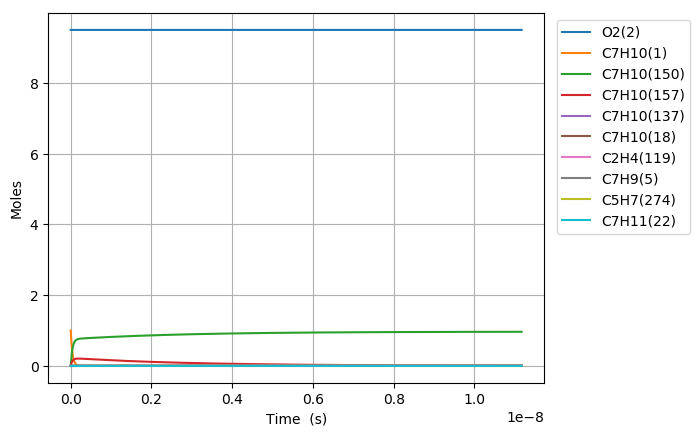

The file beside this chart, header and first rows:
Time (s), Volume (m^3), N2, Ar, He, Ne, C7H10(1), O2(2), C7H10(21), C7H9(5), C7H11(22), S(68), C7H9O2(58), C7H10(18), C7H10(157), C7H9O2(57), S(82), S(87), C7H8(52), C7H10(150), C7H10(56), S(211), S(207), C7H8(271)
0.0, 0.415, 76.95, 0.0, 0.0, 0.0, 1.0, 9.5, 0.0, 0.0, 0.0, 0.0, 0.0, 0.0, 0.0, 0.0, 0.0, 0.0, 0.0, 0.0, 0.0, 0.0, 0.0, 0.0
2.6840820573441873e-26, 0.415, 76.95, 0.0, 0.0, 0.0, 1, 9.5, 4.6957771140908193e-19, 4.4293522174247742e-18, 4.4290572214070588e-18, 3.8470894139382326e-34, 3.8473456055605343e-34, 6.2646671403008053e-16, 1.7449119159440646e-29, 1.7002081969143859e-34, 4.0888267258463645e-50, 1.3884893566591725e-54, 4.4477649940607986e-37, 6.0077618700781047e-29, 1.5663348136278985e-35, 3.6140862310881265e-50, 3.8118835605011385e-54, 4.1771426135929956e-55
7.515429760563724e-26, 0.415, 76.95, 0.0, 0.0, 0.0, 1, 9.5, 1.3148175919454283e-18, 1.2402186208789343e-17, 1.2401360219939744e-17, 2.3236420060186546e-33, 2.3237967423117624e-33, 1.7541067992839594e-15, 1.0539267972300816e-28, 1.026925750936164e-33, 4.8542549761855302e-49, 1.6492139243306274e-53, 2.68645005641273e-36, 3.6286881695267157e-28, 9.4606622743124835e-35, 4.2906429239786417e-49, 4.5254681629592403e-53, 4.9591037108576126e-54
1.71781251670028e-25, 0.415, 76.95, 0.0, 0.0, 0.0, 1, 9.5, 3.0052973530181174e-18, 2.8347854191518403e-17, 2.834596621700503e-17, 1.1187336015731814e-32, 1.1188080969268032e-32, 4.009386969790656e-15, 5.0742038515633414e-28, 4.9442054366251592e-33, 4.765936082154795e-48, 1.6195582854767995e-52, 1.2934100602728916e-35, 1.7470571518180247e-27, 4.5549016380298962e-34, 4.2125781372919513e-48, 4.4431314779102247e-52, 4.8688774304040226e-53
3.650351597988095e-25, 0.415, 76.95, 0.0, 0.0, 0.0, 1, 9.5, 6.3862568751634781e-18, 6.0239190156976212e-17, 6.0235178211135265e-17, 4.885803555700969e-32, 4.8861288656364808e-32, 8.5199473107998036e-15, 2.2160381332468988e-27, 2.1592644100793353e-32, 4.2154160673460113e-47, 1.432620072109387e-51, 5.6486615424573348e-35, 7.6298575749920895e-27, 1.9892452133073991e-33, 3.7259767161078408e-47, 3.9298994750934648e-51, 4.306466948909894e-52
7.515429760563725e-25, 0.415, 76.95, 0.0, 0.0, 0.0, 1, 9.5, 1.3148175919454142e-17, 1.2402186208789054e-16, 1.2401360219939445e-16, 2.0397268072695233e-31, 2.039862591985338e-31, 1.7541067992801102e-14, 9.2515229783168605e-27, 9.0145038600226591e-32, 3.5433104878277526e-46, 1.2042586473820098e-50, 2.3582049998511437e-34, 3.1853153435090182e-26, 8.3047071818548282e-33, 3.131906354822195e-46, 3.3033173025936021e-50, 3.6198449546579802e-51
1.5245586085714985e-24, 0.415, 76.95, 0.0, 0.0, 0.0, 1, 9.5, 2.667201400803522e-17, 2.5158720594971396e-16, 2.5157045017590753e-16, 8.3329495541623019e-31, 8.333504068366828e-31, 3.5583309356735752e-14, 3.7795490063957602e-26, 3.6827189628296921e-31, 2.9050188437633613e-45, 9.8734594576135555e-50, 9.6340368877363643e-34, 1.3013052521009855e-25, 3.3927438597103299e-32, 2.5677234571485997e-45, 2.7082591019875258e-49, 2.9677675956490971e-50
3.0705898736017507e-24, 0.415, 76.95, 0.0, 0.0, 0.0, 1, 9.5, 5.3719690185196383e-17, 5.0671789367334043e-16, 5.0668414612891283e-16, 3.3683114421911185e-30, 3.3685354153835087e-30, 7.1667792084333237e-14, 1.5277541381680624e-25, 1.4886138863798697e-30, 2.3525576791678582e-44, 7.9958710113816084e-49, 3.8942317450206943e-33, 5.2600838897786256e-25, 1.371401313402081e-31, 2.0794048262983117e-44, 2.1932184360083756e-48, 2.4033751435277567e-49
6.162652403662255e-24, 0.415, 76.95, 0.0, 0.0, 0.0, 1, 9.5, 1.0781504253951475e-16, 1.016979269120511e-15, 1.0169115380348397e-15, 1.3543832165316321e-29, 1.3544731382001702e-29, 1.4383675753844088e-13, 6.1430321964528287e-25, 5.9856509654666147e-30, 1.8935400323858921e-43, 6.4358075895856834e-48, 1.5658534572196893e-32, 2.1150565973723673e-24, 5.5143443647679571e-31, 1.6736791440254296e-43, 1.7652930011559568e-47, 1.9344454044233534e-48
1.2346777463783262e-23, 0.415, 76.95, 0.0, 0.0, 0.0, 1, 9.5, 2.1600574724813561e-16, 2.0375020200145234e-15, 2.0373663218463586e-15, 5.43168246097892e-29, 5.432041988487826e-29, 2.88174688442307e-13, 2.4636306645654407e-24, 2.4005137518950139e-29, 1.5194417210053855e-42, 5.1643442588515346e-47, 6.2797727085293856e-32, 8.4823229375011841e-24, 2.2114987253510571e-30, 1.3430112526960835e-42, 1.4165364562124205e-46, 1.5522706099339254e-47
2.4715027584025278e-23, 0.415, 76.95, 0.0, 0.0, 0.0, 1, 9.5, 4.323871566653138e-16, 4.0785475218012318e-15, 4.0782758894680549e-15, 2.1755061349099073e-28, 2.175649253415688e-28, 5.7685055023264225e-13, 9.8673728872352668e-24, 9.6145760205063298e-29, 1.2173945177398802e-41, 4.1377654579387156e-46, 2.5151845954659573e-31, 3.3973535310349284e-23, 8.8575300175005091e-30, 1.0760259089889199e-41, 1.1349529346696541e-45, 1.2437054364161071e-46
4.9451527824509313e-23, 0.415, 76.95, 0.0, 0.0, 0.0, 1, 9.5, 8.6514997549941627e-16, 8.1606385253693883e-15, 8.1600950247060841e-15, 8.7076940721734485e-28, 8.7082598743836953e-28, 1.1542022737437255e-12, 3.9495206662106531e-23, 3.8483360387712253e-28, 9.7464325963620162e-41, 3.3127305444443669e-45, 1.0067293142106694e-30, 1.3598267882025713e-22, 3.5453203459375844e-29, 8.6144714480253521e-41, 9.0865244015110458e-45, 9.9572057528326201e-46
9.892452830547738e-23, 0.415, 76.95, 0.0, 0.0, 0.0, 1, 9.5, 1.7306756131666058e-15, 1.6324820532484642e-14, 1.6323733295160701e-14, 3.4842118584852831e-27, 3.4844326154134871e-27, 2.3089057204875436e-12, 1.5803227151568399e-22, 1.5398356842865584e-27, 7.799906827346478e-40, 2.6511921425261684e-44, 4.0282285825129982e-30, 5.4410784084771787e-22, 1.4185899377321397e-28, 6.893749509382862e-40, 7.2719809805127967e-44, 7.9687908003837743e-45
1.978705292674135e-22, 0.415, 76.95, 0.0, 0.0, 0.0, 1, 9.5, 3.4617268884969239e-15, 3.265318454663094e-14, 3.2651009835984142e-14, 1.393911621595747e-26, 1.3939954279040144e-26, 4.6183126128617847e-12, 6.3223199032384683e-22, 6.1603454162945893e-27, 6.2407882800679087e-39, 2.1213568906588045e-43, 1.6115537355080806e-29, 2.1767856645396077e-21, 5.6752834811949356e-28, 5.5153337870854299e-39, 5.8186894590020859e-43, 6.3762433782723639e-44
3.9576253119128574e-22, 0.415, 76.95, 0.0, 0.0, 0.0, 1, 9.5, 6.9238294391413096e-15, 6.5309912574586699e-14, 6.5305562917287882e-14, 5.5761002748050213e-26, 5.5763994380084621e-26, 9.2371263931566805e-12, 2.5291337834295461e-21, 2.4643387156490416e-26, 4.9925890933882506e-38, 1.6972468126777852e-42, 6.4467395844600437e-29, 8.7078513073223584e-21, 2.2702981516724944e-27, 4.4115451456355697e-38, 4.6553932519220731e-42, 5.1014790495747479e-43
7.915465350390303e-22, 0.415, 76.95, 0.0, 0.0, 0.0, 1, 9.5, 1.3848034540365091e-14, 1.3062336862915078e-13, 1.3061466907852273e-13, 2.2305308706005446e-25, 2.2306216686494256e-25, 1.8474753935932137e-11, 1.0116946784281187e-20, 9.85775596729862e-26, 3.9934361551941641e-37, 1.3578619932628199e-41, 2.5788007660542662e-28, 3.4832822549292544e-20, 9.0815621381084832e-27, 3.5275796090421125e-37, 3.7244909131382897e-41, 4.0813769888402846e-42
1.5831145427345192e-21, 0.415, 76.95, 0.0, 0.0, 0.0, 1, 9.5, 2.7696444742552688e-14, 2.6125028073288957e-13, 2.6123288139550203e-13, 8.9223050050914055e-25, 8.9224372315326887e-25, 3.6950008950225729e-11, 4.0468610386007431e-20, 3.9431826030147716e-25, 3.1935059424150892e-36, 1.0863154439284443e-40, 1.0315412932882348e-27, 1.3933412465732206e-19, 3.6326987627406244e-26, 2.8192164927216828e-36, 2.9796626622708455e-40, 3.2651790928937624e-41
3.1662505581254973e-21, 0.415, 76.95, 0.0, 0.0, 0.0, 1, 9.5, 5.5393265145888008e-14, 5.225041049188091e-13, 5.2246930600749896e-13, 3.5689583053780556e-24, 3.5688264294908062e-24, 7.3900518693783625e-11, 1.618760875212477e-19, 1.577289079549147e-24, 2.5527274747552515e-35, 8.6906274521665199e-40, 4.1262071475705166e-27, 5.5734216575750136e-19, 1.4530942866455135e-25, 2.2507511693020042e-35, 2.3837571512695402e-39, 2.6121742755851494e-40
6.3325225889074534e-21, 0.415, 76.95, 0.0, 0.0, 0.0, 1, 9.5, 1.1078690594839917e-13, 1.0450117532044173e-12, 1.044942155143646e-12, 1.4275905816362533e-23, 1.4273900380847964e-23, 1.4780153704078215e-10, 6.475076377724463e-19, 6.3091883548772206e-24, 2.0388299824646811e-34, 6.9525443256442269e-39, 1.6504912541977812e-26, 2.2293799825964485e-18, 5.8124067091581245e-25, 1.7932178493431502e-34, 1.9070150070688713e-38, 2.0897518212631018e-39
1.2665066650471366e-20, 0.415, 76.95, 0.0, 0.0, 0.0, 1, 9.5, 2.2157418753678359e-13, 2.0900270494307192e-12, 2.0898878530645536e-12, 5.7103768358230786e-23, 5.7083926558331913e-23, 2.9560356917431071e-10, 2.5900370922262563e-18, 2.5236817171831397e-23, 1.6257118879246433e-33, 5.562053691478594e-38, 6.6019818091567739e-26, 8.9175424516455619e-18, 2.3249685956684044e-24, 1.4228884287928872e-33, 1.5256132839351159e-37, 1.6718064176715588e-38
2.533015477359919e-20, 0.415, 76.95, 0.0, 0.0, 0.0, 1, 9.5, 4.4314875064700076e-13, 4.1800576405037231e-12, 4.1797792475008189e-12, 2.2841536284091779e-22, 2.2824148991505889e-22, 5.9120761519949631e-10, 1.0360161177167878e-17, 1.0094739362278057e-22, 1.2920815572201254e-32, 4.4496523021298467e-37, 2.6407960837301599e-25, 3.5670213905763773e-17, 9.2998862025114537e-24, 1.1200441250725095e-32, 1.2204872406420976e-36, 1.3374471189271018e-37
5.0660331019854837e-20, 0.415, 76.95, 0.0, 0.0, 0.0, 1, 9.5, 8.8629787660122866e-13, 8.3601188171318328e-12, 8.3595620307511581e-12, 9.1366202395773245e-22, 9.122113618936583e-22, 1.1824156342824031e-09, 4.1440668133014529e-17, 4.0378980380932202e-22, 1.0203365382112446e-31, 3.5597288717684609e-36, 1.0563191067772409e-24, 1.4268093627436255e-16, 3.7199568416251404e-23, 8.6812904199270119e-32, 9.7638220149143832e-36, 1.0699584898926095e-36
1.0132068351236613e-19, 0.415, 76.95, 0.0, 0.0, 0.0, 1, 9.5, 1.7725961274448584e-12, 1.6720241148320403e-11, 1.6719127574763067e-11, 3.6546491912545942e-21, 3.6428191523491299e-21, 2.3648313805785243e-09, 1.6576270184318922e-16, 1.6151595094768988e-21, 7.9572210925165284e-31, 2.8477911742224576e-35, 4.22527778383175e-24, 5.7072384602329994e-16, 1.4879832060959202e-22, 6.5366865573480476e-31, 7.8109274680855902e-35, 8.5596711114613395e-36
1.5198103600487743e-19, 0.415, 76.95, 0.0, 0.0, 0.0, 1, 9.5, 2.6588943772236621e-12, 2.5080363457445272e-11, 2.5078693096286208e-11, 7.7661301600839404e-21, 7.7321554769956063e-21, 3.5472468350051213e-09, 3.522457400064819e-16, 3.4322139566163499e-21, 2.2424669951786556e-30, 8.1437464986446171e-35, 8.9787161522781332e-24, 1.2127881679542978e-15, 3.161964603054435e-22, 1.806417215811767e-30, 2.2334154328672872e-34, 2.4475311948828219e-35
2.0264138849738872e-19, 0.415, 76.95, 0.0, 0.0, 0.0, 1, 9.5, 3.5451926259376396e-12, 3.3440485744510365e-11, 3.3438258595320574e-11, 1.3248104886926245e-20, 1.3176292212758824e-20, 4.7296619975623639e-09, 6.008897672775383e-16, 5.8549530014241789e-21, 4.6686396979172195e-30, 1.7179120248691182e-34, 1.5316634223245022e-23, 2.0688738492377077e-15, 5.3939398724048228e-22, 3.6965159002101971e-30, 4.7108784214133823e-34, 5.1625524167123928e-35
3.0396209348241134e-19, 0.415, 76.95, 0.0, 0.0, 0.0, 1, 9.5, 5.3177891208665122e-12, 5.0160730266879736e-11, 5.0157389540609547e-11, 2.7428519147928304e-20, 2.7232058575483539e-20, 7.0944916376778627e-09, 1.2440658098788478e-15, 1.2121935313018011e-20, 1.2480371785810421e-29, 4.6930104812497452e-34, 3.1711147259939767e-23, 4.2833400749764981e-15, 1.1167467857604146e-21, 9.6130182124290875e-30, 1.286668049887385e-33, 1.4100532561468411e-34
4.0528279846743396e-19, 0.415, 76.95, 0.0, 0.0, 0.0, 1, 9.5, 7.0903856118796411e-12, 6.6880974708159907e-11, 6.687652040319929e-11, 4.6648727391895914e-20, 4.6237442317807122e-20, 9.4593202044870396e-09, 2.1158298521029161e-15, 2.0616234717502451e-20, 2.5623255875167143e-29, 9.8207304098700706e-34, 5.3932357385565897e-23, 7.2848387323986149e-15, 1.8992938300218644e-21, 1.9270954719100681e-29, 2.6921047297201907e-33, 2.9503031671929944e-34
6.079242084374792e-19, 0.415, 76.95, 0.0, 0.0, 0.0, 1, 9.5, 1.063557858104796e-11, 1.0032146332461194e-10, 1.0031478185682343e-10, 1.0163806390106457e-19, 1.0034073979166217e-19, 1.4188973813749559e-08, 4.6099603910103932e-15, 4.4918558368861708e-20, 7.6822826080081146e-29, 3.1016389286258354e-33, 1.1750761466086498e-22, 1.587217326520586e-14, 4.1381740866495484e-21, 5.4481902552504342e-29, 8.5005172299505512e-33, 9.316148090886878e-34
8.105656184075244e-19, 0.415, 76.95, 0.0, 0.0, 0.0, 1, 9.5, 1.4180771533266906e-11, 1.3376195159043987e-10, 1.3375304295248252e-10, 1.7844223385572069e-19, 1.7549657479605365e-19, 1.8918622777202841e-08, 8.0935366599075952e-15, 7.8861849692915457e-20, 1.6723723514646573e-28, 7.0553866079851226e-33, 2.0630383469320347e-22, 2.7866186540032221e-14, 7.2652412497362643e-21, 1.1313462766607377e-28, 1.9334110975121749e-32, 2.1189921809457688e-33
1.2158484383476147e-18, 0.415, 76.95, 0.0, 0.0, 0.0, 1, 9.5, 2.1271157386622432e-11, 2.0064292706661689e-10, 2.0062956406495823e-10, 3.9779655558465652e-19, 3.8801773294678005e-19, 2.8377906702528588e-08, 1.8042696162755414e-14, 1.7580453291564267e-19, 5.0620071987852413e-28, 2.355851033868093e-32, 4.5990773733809422e-22, 6.2121314589048555e-14, 1.6196211551480265e-20, 3.1320661178680431e-28, 6.4547525019225182e-32, 7.0748772616027268e-33
2.0264140782277957e-18, 0.415, 76.95, 0.0, 0.0, 0.0, 1, 9.5, 3.5451928888951978e-11, 3.344048738037131e-10, 3.3438260197344081e-10, 1.0995560334237999e-18, 1.0542286730100892e-18, 4.7296418532944537e-08, 4.9872049339651557e-14, 4.8594360700339823e-19, 1.9719411945534719e-27, 1.1078665807434456e-31, 1.2712388758157903e-21, 1.7171032747510556e-13, 4.4768223354112501e-20, 1.0710177922828457e-27, 3.0346558065999598e-31, 3.3267829288381975e-32
3.647545357988157e-18, 0.415, 76.95, 0.0, 0.0, 0.0, 1, 9.5, 6.3813471075865288e-11, 6.0192875047119653e-10, 6.0188866051989119e-10, 3.555560468600829e-18, 3.2927330517439589e-18, 8.5133218055469801e-08, 1.612674599597215e-13, 1.5713591425905065e-18, 8.6582562557191749e-27, 6.62568719138162e-31, 4.1107217175578545e-21, 5.552466508795562e-13, 1.4476404486571378e-19, 4.0745102216877409e-27, 1.8140696384936926e-30, 1.9894226285984366e-31
6.88980791750888e-18, 0.415, 76.95, 0.0, 0.0, 0.0, 1, 9.5, 1.2053655217861425e-10, 1.1369764369941646e-09, 1.1369007085287436e-09, 1.2677627752573103e-17, 1.0977418208880523e-17, 1.6080592054419023e-07, 5.7500855213977504e-13, 5.6027742224240873e-18, 3.8506900892725274e-26, 4.5553624282886308e-30, 1.4657112532602592e-20, 1.9797643806073363e-12, 5.1616782800470134e-19, 1.6089950428705562e-26, 1.2461112785982111e-29, 1.367570243171389e-30
1.3374333036550325e-17, 0.415, 76.95, 0.0, 0.0, 0.0, 1, 9.5, 2.3398270129958944e-10, 2.2070715454490218e-09, 2.2069245282058438e-09, 4.7762227258912624e-17, 3.6516634604334248e-17, 3.1214773942060692e-07, 2.1662876699483138e-12, 2.1107906430734422e-17, 1.6608524346255925e-25, 3.374398683817826e-29, 5.5219926561932607e-20, 7.458565887256816e-12, 1.9446350158603357e-18, 6.4174254938732595e-26, 9.2141485657287366e-29, 1.012718273307857e-29
1.9858858155591773e-17, 0.415, 76.95, 0.0, 0.0, 0.0, 1, 9.5, 3.4742883297451896e-10, 3.2771663038794293e-09, 3.2769479794285655e-09, 1.0530074537676388e-16, 7.2851927344176072e-17, 4.6348477706279223e-07, 4.7759420155680669e-12, 4.6535914938412294e-17, 3.8451812354505327e-25, 1.0485762254470962e-28, 1.2174282684178767e-19, 1.6443650916684053e-11, 4.2873157704901573e-18, 1.4432526467886367e-25, 2.8596967422189565e-28, 3.1462059893384219e-29
3.282790839367466e-17, 0.415, 76.95, 0.0, 0.0, 0.0, 1, 9.5, 5.7432104398616023e-10, 5.4173547846448151e-09, 5.4169937765098278e-09, 2.8773923089083188e-16, 1.6393303099237677e-16, 7.6614451041620812e-07, 1.3050218277731091e-11, 1.2715908397545213e-16, 1.0941025252102014e-24, 4.7398947774677042e-28, 3.3266914842791041e-19, 4.4932127210121718e-11, 1.1715321726079788e-17, 4.0081831552881745e-25, 1.2885134623824825e-27, 1.421336291408618e-28
4.4500053607949267e-17, 0.415, 76.95, 0.0, 0.0, 0.0, 1, 9.5, 7.7852397423110423e-10, 7.3435232425551963e-09, 7.3430337337690595e-09, 5.2872555151560654e-16, 2.6052578013086999e-16, 1.038521922051096e-06, 2.3979599862407503e-11, 2.3365327205935636e-16, 2.0434852804728649e-24, 1.1445501582336499e-27, 6.1128668366260339e-19, 8.2562177146231386e-11, 2.1527139520107659e-17, 7.4131550404169372e-25, 3.1045800085355956e-27, 3.4306445109612489e-28
5.617219882222387e-17, 0.415, 76.95, 0.0, 0.0, 0.0, 1, 9.5, 9.8272684795084719e-10, 9.2696905945832874e-09, 9.2690724972378389e-09, 8.4246133252764064e-16, 3.6390606694227559e-16, 1.3108838479480124e-06, 3.8208021295481049e-11, 3.7229294196226931e-16, 3.2872472637643918e-24, 2.2599564896488915e-27, 9.7401532879135138e-19, 1.3155087849288803e-10, 3.4301008482943227e-17, 1.1856887467962781e-24, 6.1164034319499611e-27, 6.7709235139010627e-28
6.784434403649847e-17, 0.415, 76.95, 0.0, 0.0, 0.0, 1, 9.5, 1.1869296651454328e-09, 1.1195856844186349e-08, 1.1195110066917807e-08, 1.2289460737512587e-15, 4.706194077732879e-16, 1.5832302900491365e-06, 5.5735304147136254e-11, 5.4307642390469828e-16, 4.8253863662206811e-24, 3.9300150697934755e-27, 1.420855154218285e-18, 1.9189761696754799e-10, 5.0036925808526093e-17, 1.7339326683259326e-24, 1.0612934458143448e-26, 1.1769275905157005e-27
7.951648925077307e-17, 0.415, 76.95, 0.0, 0.0, 0.0, 1, 9.5, 1.3911324258149086e-09, 1.3122021993226187e-08, 1.3121146442810704e-08, 1.6881792515233211e-15, 5.788069218270762e-16, 1.8555612503761713e-06, 7.6561262360416057e-11, 7.4600197660678486e-16, 6.6579031203334466e-24, 6.2693636207300887e-27, 1.9518062279800109e-18, 2.6360175202958357e-10, 6.8734888480724048e-17, 2.386041652800304e-24, 1.6893271368421073e-26, 1.8766633920305044e-27
1.0286077967932228e-16, 0.415, 76.95, 0.0, 0.0, 0.0, 1, 9.5, 1.7995377775787057e-09, 1.6974348991935541e-08, 1.6973215613241645e-08, 2.824889032177829e-15, 7.9729573377276055e-16, 2.4001767329470796e-06, 1.2810853711551809e-10, 1.2482730441893073e-15, 1.1206061340349734e-23, 1.3368443696111296e-26, 3.2660423516824123e-18, 4.410799130225997e-10, 1.150169388288094e-16, 4.0018346035588628e-24, 3.5867578440074678e-26, 3.9981739812569948e-27
1.2620507010787149e-16, 0.415, 76.95, 0.0, 0.0, 0.0, 1, 9.5, 2.2079429032426272e-09, 2.0826671594707433e-08, 2.0825280008544802e-08, 4.2525864774010384e-15, 1.0153999969520005e-15, 2.9447303117673236e-06, 1.9284835837789344e-10, 1.8790922242201261e-15, 1.6931703318070832e-23, 2.4477099155402944e-26, 4.916724213494368e-18, 6.6398024152857213e-10, 1.7314713496562098e-16, 6.0330226085491539e-24, 6.539374422017264e-26, 7.3141130614078653e-27
1.4954936053642068e-16, 0.415, 76.95, 0.0, 0.0, 0.0, 1, 9.5, 2.6163478028070851e-09, 2.4678989802009538e-08, 2.4677339628735138e-08, 5.9712671545593157e-15, 1.232676962057489e-15, 3.4892220037904222e-06, 2.7077915641265505e-10, 2.6384448214781418e-15, 2.3834811909452925e-23, 4.0569591124622563e-26, 6.9038523477981984e-18, 9.3229733340137958e-10, 2.4312545089719453e-16, 8.4795581807004898e-24, 1.0792385520729011e-25, 1.2112149927239686e-26
1.7289365096496988e-16, 0.415, 76.95, 0.0, 0.0, 0.0, 1, 9.5, 3.0247524762724849e-09, 2.8531303612932737e-08, 2.8529394473827362e-08, 7.9809267077876284e-15, 1.45006025508968e-15, 4.0336518256071457e-06, 3.61899389610335e-10, 3.5263164014333188e-15, 3.1915368145742327e-23, 6.2606918655323518e-26, 9.2274272755136677e-18, 1.246025881322688e-09, 3.2495186102724944e-16, 1.1341394678829646e-23, 1.6582493952452504e-25, 1.8674874004488228e-26
1.9623794139351908e-16, 0.415, 76.95, 0.0, 0.0, 0.0, 1, 9.5, 3.4331569236392217e-09, 3.2383613027159383e-08, 3.238144454383579e-08, 1.0281560903594518e-14, 1.667891330219041e-15, 4.5780197932785613e-06, 4.6620756023209951e-10, 4.5426929377422477e-15, 4.1173356981434765e-23, 9.1526973757363813e-26, 1.188744950316913e-17, 1.6051607290082183e-09, 4.186263404635307e-16, 1.4618486775473785e-23, 2.4135682527922092e-25, 2.7276915846560685e-26
2.1958223182206827e-16, 0.415, 76.95, 0.0, 0.0, 0.0, 1, 9.5, 3.8415611449076839e-09, 3.6235918045001472e-08, 3.6233489838774553e-08, 1.2873165563176034e-14, 1.8858817190304717e-15, 5.1223259226024995e-06, 5.8370219016370204e-10, 5.6875605854749222e-15, 5.1608759461285856e-23, 1.2825939966385116e-25, 1.4883919532120515e-17, 2.0096967877355746e-09, 5.2414886464836314e-16, 1.8310789734525295e-23, 3.3671365973374714e-25, 3.8189390747285189e-26
2.4292652225061747e-16, 0.415, 76.95, 0.0, 0.0, 0.0, 1, 9.5, 4.2499651400782643e-09, 4.0088218666780364e-08, 4.0085530358657819e-08, 1.5755736485976468e-14, 2.1037336611355105e-15, 5.6665702294181467e-06, 7.1438179377487727e-10, 6.9609054275625434e-15, 6.3221560140502977e-23, 1.7374159609888765e-25, 1.8216837866772958e-17, 2.4596289429069256e-09, 6.4151940891003013e-16, 2.2418258580541098e-23, 4.5407447102603839e-25, 5.1684854983518281e-26
2.6627081267916667e-16, 0.415, 76.95, 0.0, 0.0, 0.0, 1, 9.5, 4.6583689091513568e-09, 4.3940514892475908e-08, 4.3937566103499949e-08, 1.8929269422054983e-14, 2.3214912277245188e-15, 6.210752729711051e-06, 8.5824486823829442e-10, 8.3627133841948317e-15, 7.6011739357153128e-23, 2.2892465875972166e-25, 2.1886205016931792e-17, 2.9549520207199366e-09, 7.7073794828930666e-16, 2.6940847820552032e-23, 5.956188813925511e-25, 6.8039076346401824e-26
3.1295939353626506e-16, 0.415, 76.95, 0.0, 0.0, 0.0, 1, 9.5, 5.4751757690066534e-09, 5.1645094155512232e-08, 5.1641623268117998e-08, 2.6149204397631867e-14, 2.7569231261841659e-15, 7.2989323741463068e-06, 1.18551544318158e-09, 1.1551662542245034e-14, 1.0512417338511705e-22, 3.7220193333142464e-25, 3.0234287793351571e-17, 4.0817503343346265e-09, 1.0647189128951139e-15, 3.7231206185329639e-23, 9.5976765926353512e-25, 1.1042270227701289e-25
3.549791163076536e-16, 0.415, 76.95, 0.0, 0.0, 0.0, 1, 9.5, 6.210301169626975e-09, 5.8579200457279004e-08, 5.8575258385777314e-08, 3.3642193396085702e-14, 3.1490892020005471e-15, 8.2780828348384853e-06, 1.5251313880196002e-09, 1.4860919656038345e-14, 1.3535183187904051e-22, 5.439253016625597e-25, 3.8898222341518141e-17, 5.2510539835565734e-09, 1.3698216742741576e-15, 4.7911784881566788e-23, 1.3913629495850937e-24, 1.6110678170505585e-25
3.9699883907904217e-16, 0.415, 76.95, 0.0, 0.0, 0.0, 1, 9.5, 6.9454258376975748e-09, 6.5513292515718617e-08, 6.5508878032526094e-08, 4.2077833365870988e-14, 3.541337384536497e-15, 9.2570332880616887e-06, 1.9074384754791383e-09, 1.8586178839818688e-14, 1.6939393417811022e-22, 7.6199656413311438e-25, 4.8652258953914799e-17, 6.5673439968198833e-09, 1.7133115523629902e-15, 5.9936647832000779e-23, 1.9336561594205878e-24, 2.2533262821564929e-25
4.3901856185043073e-16, 0.415, 76.95, 0.0, 0.0, 0.0, 1, 9.5, 7.6805497732207488e-09, 7.2447370331189623e-08, 7.244248220844771e-08, 5.1456099617947656e-14, 3.9334478741770852e-15, 1.0235783824824053e-05, 2.3324279890074415e-09, 2.2727358352843098e-14, 2.0725038430714644e-22, 1.0320643328810371e-24, 5.9496400587147225e-17, 8.0305903655421862e-09, 2.09518840210366e-15, 7.3305530888143998e-23, 2.5981769706298152e-24, 3.0470231507947748e-25
4.810382846218193e-16, 0.415, 76.95, 0.0, 0.0, 0.0, 1, 9.5, 8.4156729761987984e-09, 7.9381433903772306e-08, 7.9376070913625498e-08, 6.1776967473270284e-14, 4.3254790617658671e-15, 1.1214334535580701e-05, 2.8000912193531709e-09, 2.7284376501539439e-14, 2.4892107973896628e-22, 1.359810247924068e-24, 7.1430650194967197e-17, 9.6407631062783793e-09, 2.5154520784911034e-15, 8.8018170068512001e-23, 3.3961472167577614e-24, 4.0081730631387915e-25
5.650777301645964e-16, 0.415, 76.95, 0.0, 0.0, 0.0, 1, 9.5, 9.8859171845286935e-09, 9.3249518320624738e-08, 9.3243201912083156e-08, 8.5246409208309096e-14, 5.1095066407933025e-15, 1.3170836838646785e-05, 3.8634039874301751e-09, 3.764560177139743e-14, 3.4370480541471373e-22, 2.2112530209161725e-24, 9.8569485151852444e-17, 1.3301767749147392e-08, 3.4711393307560833e-15, 1.2147366033580874e-22, 5.4359238391129476e-24, 6.4969375540706226e-25
6.491171757073735e-16, 0.415, 76.95, 0.0, 0.0, 0.0, 1, 9.5, 1.1356158462705637e-08, 1.0711754576707106e-07, 1.0711027102856606e-07, 1.1248596103005461e-13, 5.8937347841800851e-15, 1.5126540911254873e-05, 5.0973071411204721e-09, 4.9669201018352385e-14, 4.5374431424683808e-22, 3.3625025653208865e-24, 1.3006878744392003e-16, 1.7550118179822308e-08, 4.5803721483753066e-15, 1.6030100646063703e-22, 8.1370949617031426e-24, 9.8478155752453529e-25
7.331566212501507e-16, 0.415, 76.95, 0.0, 0.0, 0.0, 1, 9.5, 1.2826396810748002e-08, 1.2098551624442537e-07, 1.2097727826374114e-07, 1.434954253657631e-13, 6.6779591313288499e-15, 1.708144745961275e-05, 6.5017310890500175e-09, 6.3354520728010784e-14, 5.7903880697976234e-22, 4.8603042366223552e-24, 1.6592858067576936e-16, 2.2385574815257634e-08, 5.8431493702951361e-15, 2.0449809665340979e-22, 1.1579431689079718e-23, 1.4189030207779541e-24
8.171960667929278e-16, 0.415, 76.95, 0.0, 0.0, 0.0, 1, 9.5, 1.4296632228674156e-08, 1.348534297538869e-07, 1.348442236182754e-07, 1.7827460464682319e-13, 7.4620898651297177e-15, 1.9035557182153683e-05, 8.076606299129143e-09, 7.8700907621933926e-14, 7.1958748374367831e-22, 6.7519630263897881e-24, 2.0614888843173003e-16, 2.7807898276515974e-08, 7.259469835402583e-15, 2.5406281988680622e-22, 1.5838577044134065e-23, 1.9648808460929714e-24
9.85274957878482e-16, 0.415, 76.95, 0.0, 0.0, 0.0, 1, 9.5, 1.723709427425126e-08, 1.625890858733133e-07, 1.6257792868808821e-07, 2.5914131787461627e-13, 9.0303239152403246e-15, 2.2941388905529237e-05, 1.1737432697939778e-08, 1.1437427130512503e-13, 1.0464441921113786e-21, 1.1908848534867686e-23, 2.9967114174010231e-16, 4.041218926440002e-08, 1.0552735850914433e-14, 3.6928672607033471e-22, 2.7090886960768488e-23, 3.4436929258993551e-24
1.136545959855481e-15, 0.415, 76.95, 0.0, 0.0, 0.0, 1, 9.5, 1.9883500094457353e-08, 1.8755098156135491e-07, 1.8753805162581581e-07, 3.4481180320573125e-13, 1.0441784445204907e-14, 2.6453919164274799e-05, 1.5614423500782011e-08, 1.5215460031556967e-13, 1.3927765203066208e-21, 1.8382990734064864e-23, 3.9875436553875593e-16, 5.3760738632042773e-08, 1.4041781508440741e-14, 4.9132438694762872e-22, 4.0693232111903346e-23, 5.2858025301437531e-24
1.2878169618324798e-15, 0.415, 76.95, 0.0, 0.0, 0.0, 1, 9.5, 2.2529896421372313e-08, 2.1251269269037964e-07, 2.1249797408063331e-07, 4.4269309301192808e-13, 1.1853221526454004e-14, 2.9963878227865611e-05, 2.0042597828856557e-08, 1.9530663948881281e-13, 1.7885199742654403e-21, 2.6894348363116348e-23, 5.1196602218329418e-16, 6.9007023330412023e-08, 1.8028289216141481e-14, 6.307203878296766e-22, 5.7950999477827962e-23, 7.6897340245470409e-24
... 1,020 more rows
